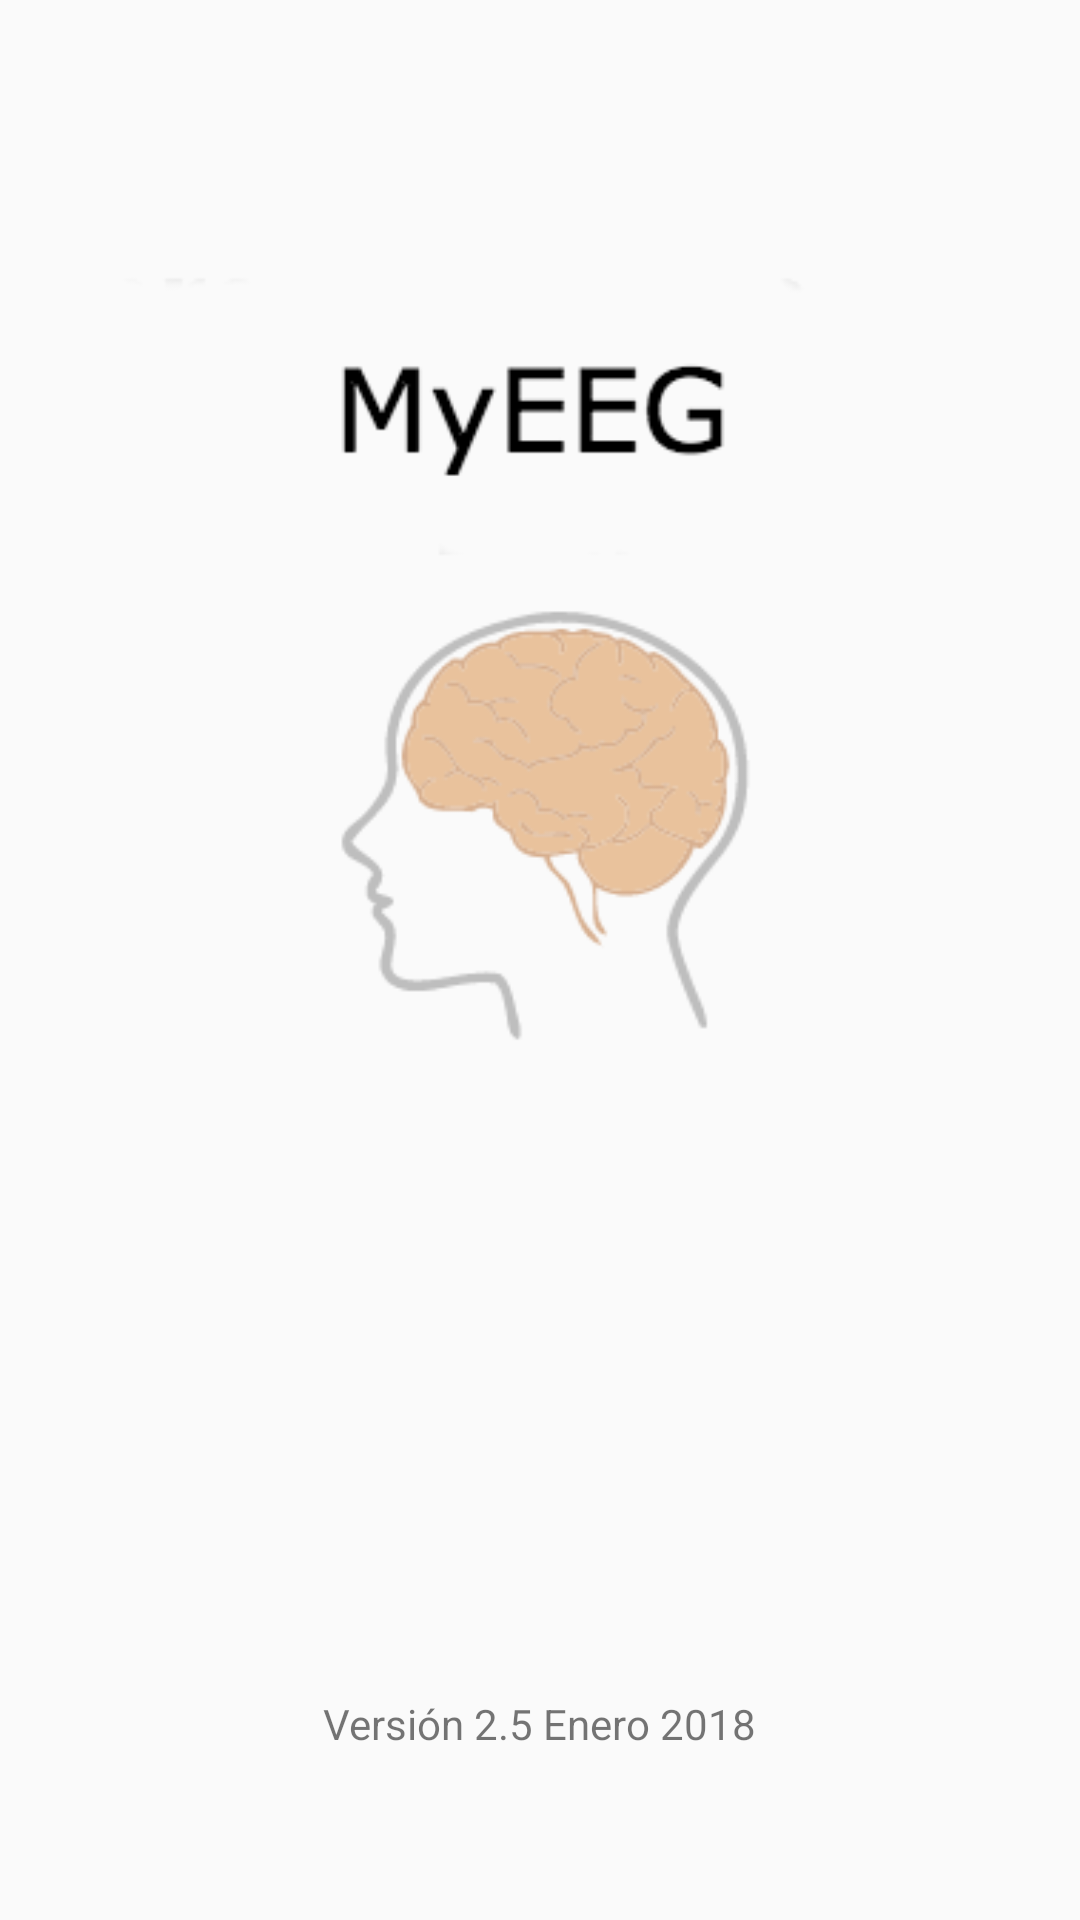

Produce the Android XML layout that renders to this screen, including the resource entries it uses.
<!-- AndroidManifest.xml: activity theme AppTheme -->
<!-- res/layout/activity_splash.xml -->
<?xml version="1.0" encoding="utf-8"?>

<RelativeLayout xmlns:android="http://schemas.android.com/apk/res/android"
    xmlns:tools="http://schemas.android.com/tools"
    android:id="@+id/activity_splash"
    android:layout_width="match_parent"
    android:layout_height="match_parent"
    android:paddingBottom="@dimen/activity_vertical_margin"
    android:paddingLeft="@dimen/activity_horizontal_margin"
    android:paddingRight="@dimen/activity_horizontal_margin"
    android:paddingTop="@dimen/activity_vertical_margin">

    <TextView
        android:layout_width="wrap_content"
        android:layout_height="wrap_content"
        android:text="@string/version"
        android:id="@+id/textView"
        android:layout_alignParentBottom="true"
        android:layout_centerHorizontal="true"
        android:layout_marginBottom="40dp" />

    <ImageView
        android:layout_width="fill_parent"
        android:layout_height="wrap_content"
        android:adjustViewBounds="true"
        android:src="@drawable/ic_background_logo"
        android:layout_alignParentTop="true"
        android:layout_alignParentStart="true"
        android:layout_marginTop="55dp" />


</RelativeLayout>
<!-- resources referenced by this layout -->
<resources>
  <dimen name="activity_horizontal_margin">16dp</dimen>
  <dimen name="activity_vertical_margin">16dp</dimen>
  <!-- drawable ic_background_logo: png bitmap (drawable, 9408 bytes) -->
  <string name="version">Versión 2.5 Enero 2018</string>
  <style name="AppTheme" parent="Theme.AppCompat.Light.NoActionBar">
          <item name="colorPrimary">@color/colorPrimary</item>
          <item name="colorPrimaryDark">@color/colorPrimaryDark</item>
          <item name="colorAccent">@color/colorAccent</item>
      </style>
  <color name="colorPrimary">#51CB55</color>
  <color name="colorPrimaryDark">#43A746</color>
  <color name="colorAccent">#FF5252</color>
</resources>
